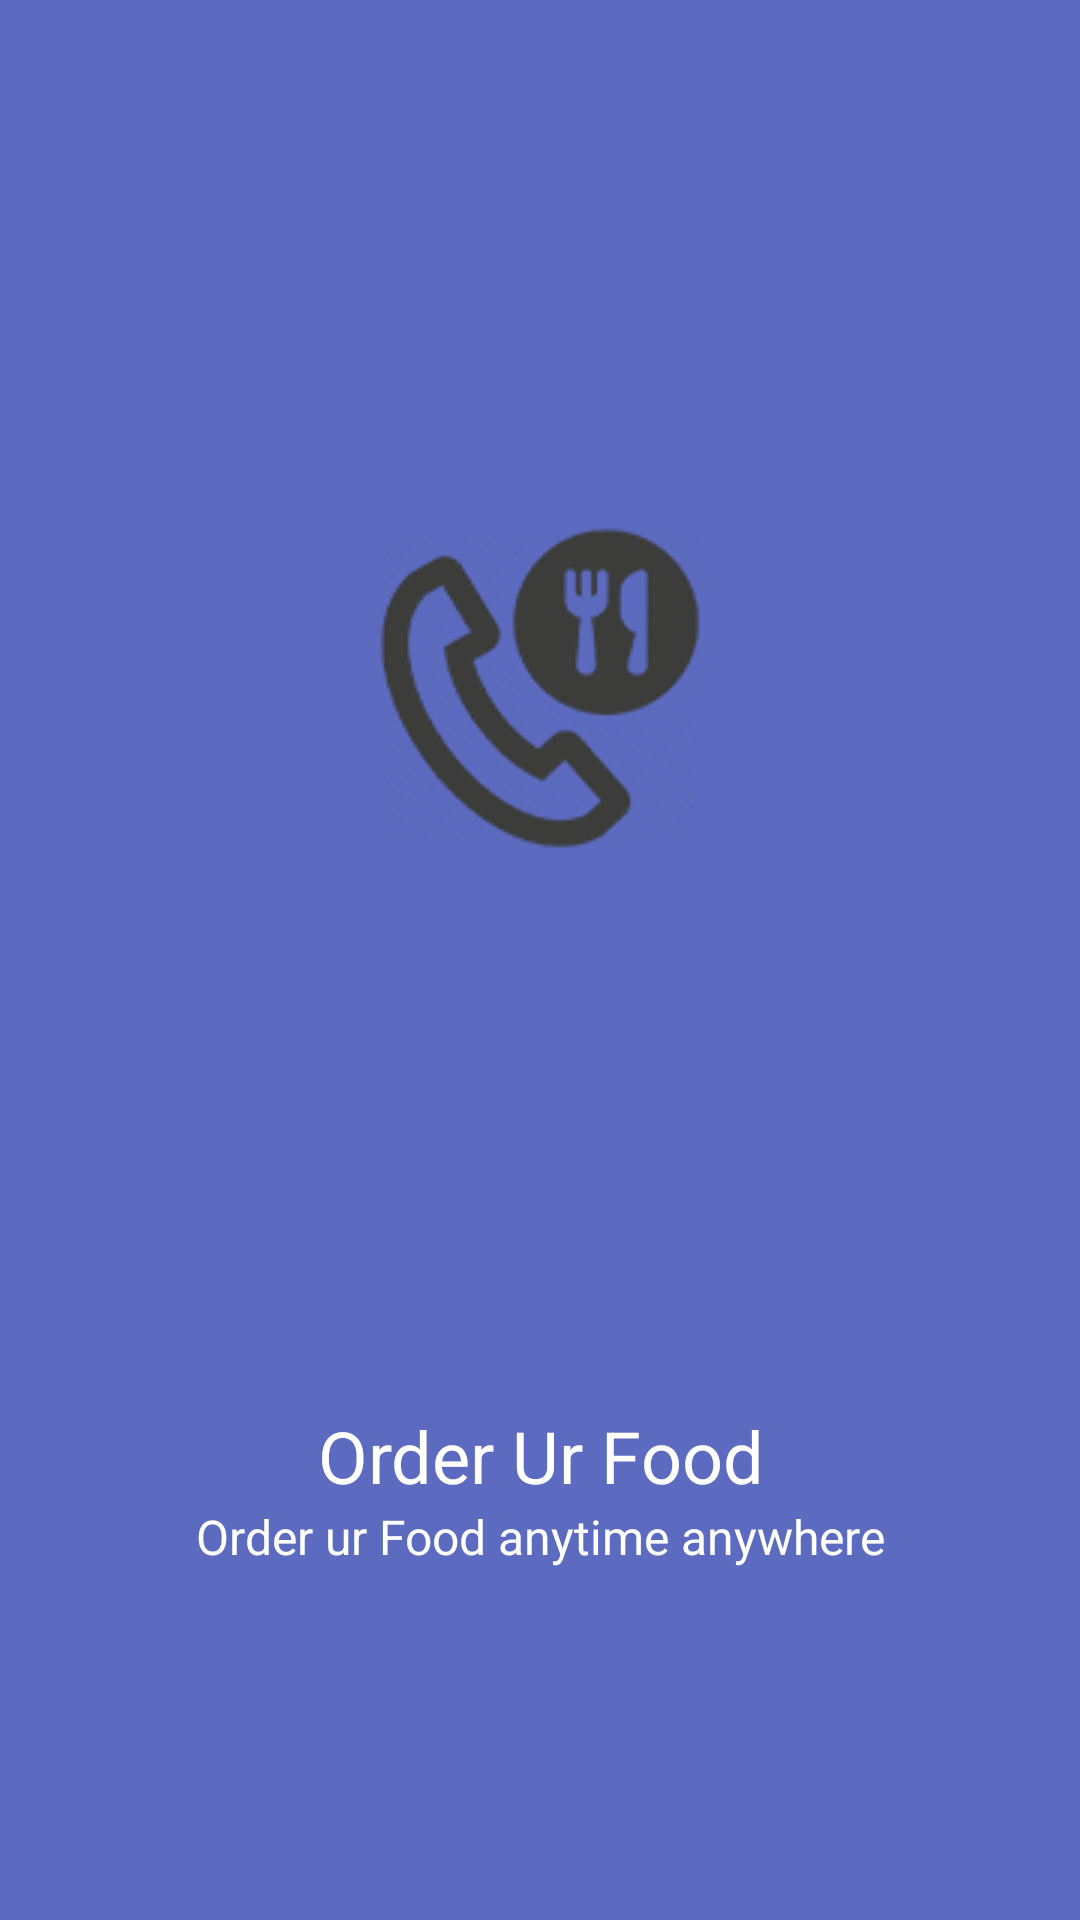

Layout XML and referenced resources for this Android screen:
<!-- AndroidManifest.xml: application theme AppTheme -->
<!-- res/layout/fragment_screen1.xml -->
<?xml version="1.0" encoding="utf-8"?>
<LinearLayout xmlns:android="http://schemas.android.com/apk/res/android"
    android:id="@+id/welcome_fragment"
    android:layout_width="match_parent"
    android:layout_height="match_parent"
    android:orientation="vertical"
    android:clipChildren="false"
    android:background="#5C6BC0"
    android:weightSum="6"
    android:paddingTop="48dp">

    <FrameLayout
        android:id="@+id/image_container"
        android:layout_width="match_parent"
        android:layout_height="0dp"
        android:layout_weight="4"
        android:clipChildren="false">

        <ImageView
            android:id="@+id/img"
            android:layout_width="wrap_content"
            android:layout_height="wrap_content"
            android:scaleType="centerInside"
            android:src="@drawable/logIn_icon"
            android:paddingLeft="16dp"
            android:paddingRight="16dp"
            android:layout_gravity="center"/>

    </FrameLayout>

    <TextView
        android:id="@+id/screen_heading"
        android:layout_width="match_parent"
        android:layout_height="0dp"
        android:layout_weight="1"
        android:paddingLeft="24dp"
        android:paddingRight="24dp"
        android:textSize="24sp"
        android:textColor="#ffffff"
        android:gravity="bottom|center_horizontal"
        android:text="@string/screen1_title" />

    <TextView
        android:id="@+id/screen_desc"
        android:text="@string/screen1_desc"
        android:layout_width="match_parent"
        android:layout_height="0dp"
        android:layout_weight="1"
        android:paddingLeft="24dp"
        android:paddingRight="24dp"
        android:textSize="16sp"
        android:textColor="#ffffff"
        android:gravity="top|center_horizontal"
        android:minHeight="@dimen/welcome_content_min_height"/>
    <View
        android:layout_width="match_parent"
        android:layout_height="48dp"
        android:background="@android:color/transparent"/>

</LinearLayout>
<!-- resources referenced by this layout -->
<resources>
  <!-- drawable logIn_icon: png bitmap (drawable, 15322 bytes) -->
  <string name="screen1_desc">Order ur Food anytime anywhere</string>
  <string name="screen1_title">Order Ur Food</string>
  <style name="AppTheme" parent="BaseTheme" />
  <style name="BaseTheme" parent="Theme.AppCompat.Light.NoActionBar">
          <item name="colorPrimary">@color/primary</item> 
          <item name="colorPrimaryDark">@color/primary_dark</item> 
          <item name="colorControlHighlight">@color/accent_translucent</item> 
          <item name="colorAccent">@color/accent</item>
      </style>
  <color name="primary">#2196F3</color>
  <color name="primary_dark">#1976D2</color>
  <color name="accent_translucent">#80bebebe</color>
  <color name="accent">#03A9F4</color>
</resources>
